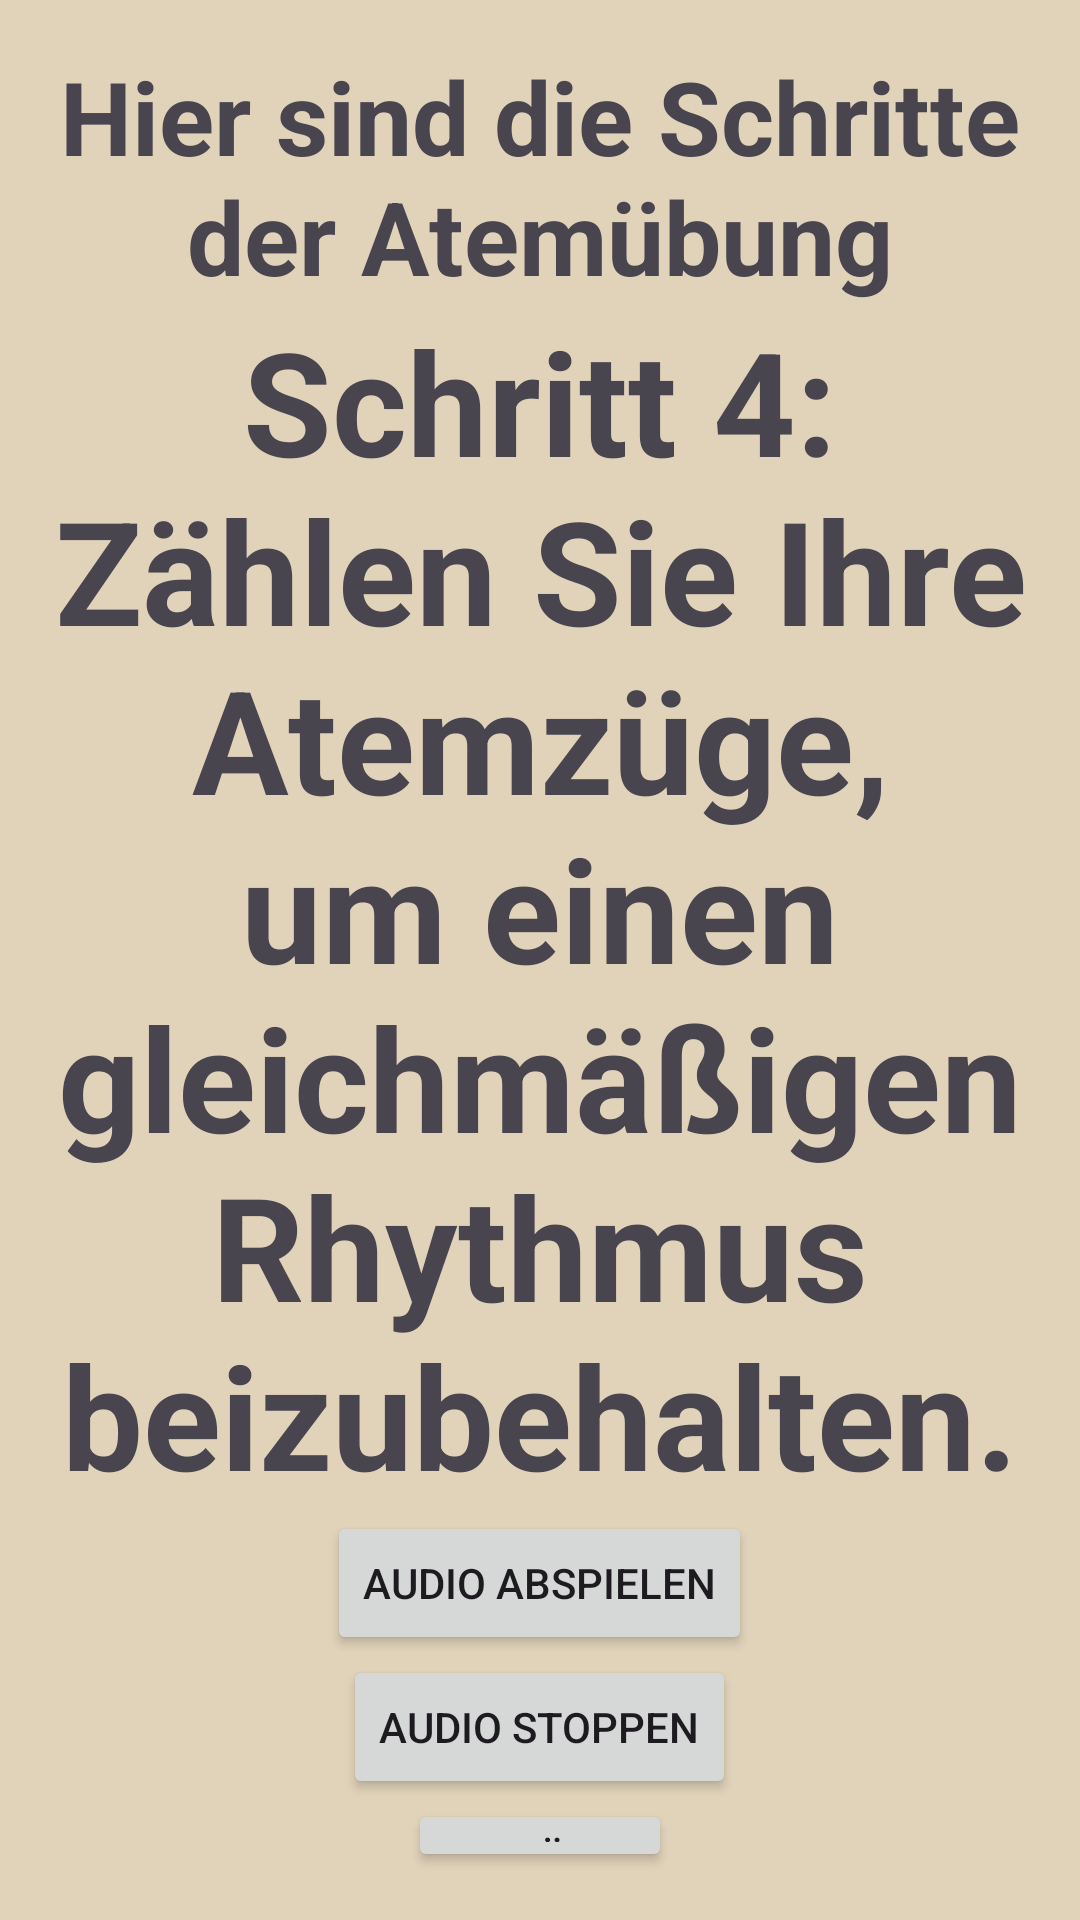

Reconstruct the res/layout file that produces this screen, plus the resources it refers to.
<!-- AndroidManifest.xml: application theme Theme.BeMind -->
<!-- res/layout/activity_main13.xml -->
<?xml version="1.0" encoding="utf-8"?>
<LinearLayout xmlns:android="http://schemas.android.com/apk/res/android"
    android:layout_width="match_parent"
    android:layout_height="match_parent"
    android:orientation="vertical"
    android:gravity="center"
    android:padding="16dp"
    android:background="#E1D3BA">


    <TextView
        android:id="@+id/title"
        android:layout_width="wrap_content"
        android:layout_height="wrap_content"
        android:layout_gravity="center"
        android:gravity="center"
        android:text="Hier sind die Schritte der Atemübung"
        android:textSize="34sp"
        android:textStyle="bold" />


    <TextView
        android:id="@+id/step_text"
        android:layout_width="wrap_content"
        android:layout_height="wrap_content"
        android:layout_gravity="center"
        android:gravity="center"
        android:text="Schritt 4: Zählen Sie Ihre Atemzüge, um einen gleichmäßigen Rhythmus beizubehalten."
        android:textSize="48sp"
        android:textStyle="bold" />

    <Button
        android:id="@+id/audioButton4"
        android:layout_width="wrap_content"
        android:layout_height="wrap_content"
        android:text="Audio Abspielen"/>

    <Button
        android:id="@+id/stop4"
        android:layout_width="wrap_content"
        android:layout_height="wrap_content"
        android:text="Audio Stoppen"/>


    <Button
        android:id="@+id/backButton4"
        android:layout_width="wrap_content"
        android:layout_height="wrap_content"
        android:text="Zurück"/>

</LinearLayout>
<!-- resources referenced by this layout -->
<resources>
  <style name="Theme.BeMind" parent="Base.Theme.BeMind" />
  <style name="Base.Theme.BeMind" parent="Theme.Material3.DayNight.NoActionBar">
          
          
      </style>
</resources>
